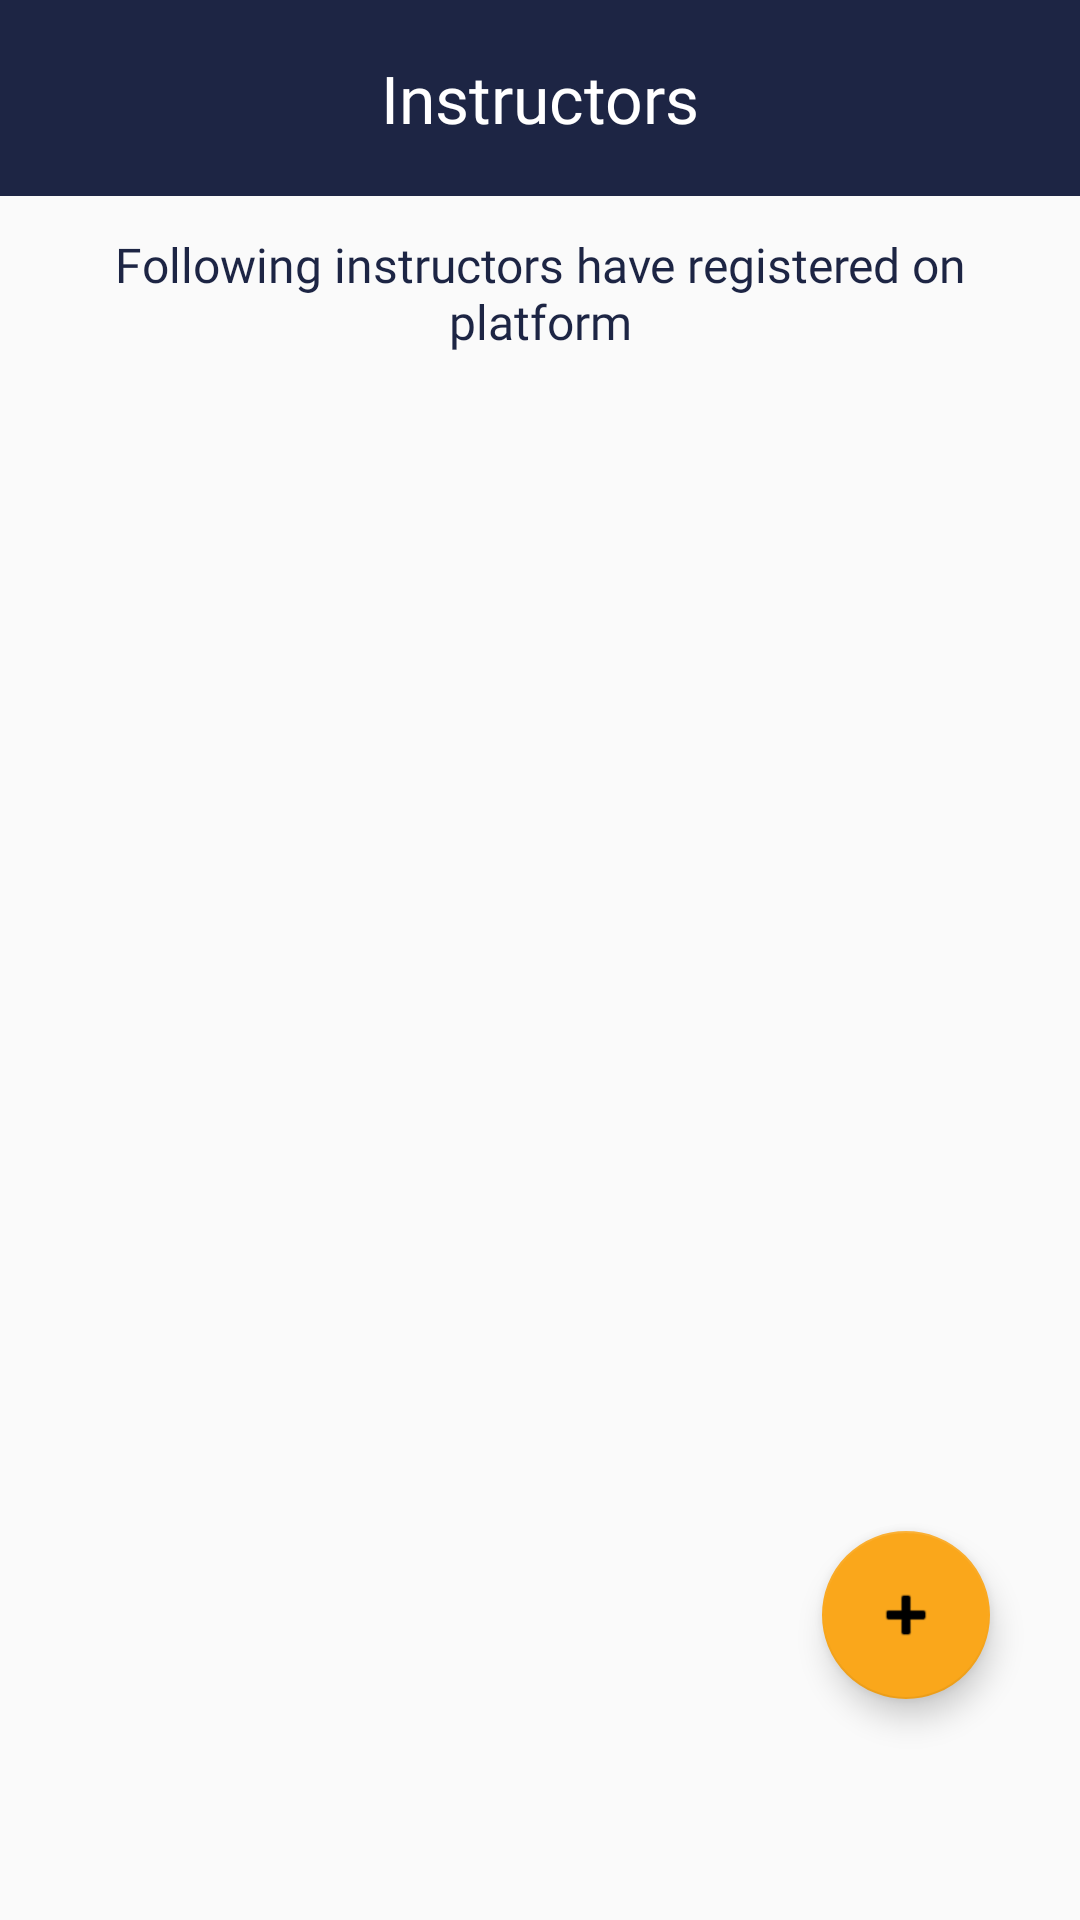

Layout XML and referenced resources for this Android screen:
<!-- AndroidManifest.xml: application theme AppTheme -->
<!-- res/layout/activity_instructor_management.xml -->
<?xml version="1.0" encoding="utf-8"?>

<LinearLayout xmlns:android="http://schemas.android.com/apk/res/android"
    xmlns:app="http://schemas.android.com/apk/res-auto"
    xmlns:tools="http://schemas.android.com/tools"
    android:layout_width="match_parent"
    android:layout_height="match_parent"
    android:orientation="vertical"
    tools:context=".activities.admin.instructormanagement.InstructorManagement">

    <LinearLayout
        android:layout_width="match_parent"
        android:layout_height="wrap_content"
        android:background="@color/colorPrimary"
        android:orientation="horizontal"
        android:gravity="center">

        <TextView
            android:layout_width="0dp"
            android:layout_height="wrap_content"
            android:layout_weight="1"
            android:fontFamily="@font/quicksand_bold"
            android:textColor="@android:color/white"
            android:textSize="22sp"
            android:textAlignment="center"
            android:text="Instructors"
            android:padding="18dp"/>

    </LinearLayout>

    <TextView
        android:layout_width="match_parent"
        android:layout_height="wrap_content"
        android:text="Following instructors have registered on platform"
        android:textAlignment="center"
        android:fontFamily="@font/quicksand_regular"
        android:padding="12dp"
        android:textSize="16sp"
        android:textColor="@color/colorPrimary"/>

    <androidx.recyclerview.widget.RecyclerView
        android:layout_width="match_parent"
        android:layout_height="fill_parent"
        android:id="@+id/courseList"/>

    <com.google.android.material.floatingactionbutton.FloatingActionButton
        android:layout_width="wrap_content"
        android:onClick="addNewInstructor"
        android:theme="@style/AppTheme2"
        android:layout_height="wrap_content"
        android:layout_marginTop="-130dp"
        android:foregroundGravity="center"
        android:padding="24dp"
        android:layout_gravity="end"
        android:layout_marginEnd="30dp"
        android:src="@android:drawable/ic_input_add"
        android:tint="@android:color/black"/>

</LinearLayout>
<!-- resources referenced by this layout -->
<resources>
  <color name="colorPrimary">#1D2544</color>
  <style name="AppTheme2" parent="Theme.AppCompat.Light.NoActionBar">
          
          <item name="colorPrimary">@color/colorPrimary</item>
          <item name="colorPrimaryDark">@color/colorPrimaryDark</item>
          <item name="colorAccent">@color/accentSecondary</item>
      </style>
  <style name="AppTheme" parent="Theme.AppCompat.Light.NoActionBar">
          
          <item name="colorPrimary">@color/colorPrimary</item>
          <item name="colorPrimaryDark">@color/colorPrimaryDark</item>
          <item name="colorAccent">@color/colorAccent</item>
      </style>
  <color name="colorPrimaryDark">#141A32</color>
  <color name="accentSecondary">#FAA71B</color>
  <color name="colorAccent">#E5E5E5</color>
</resources>
